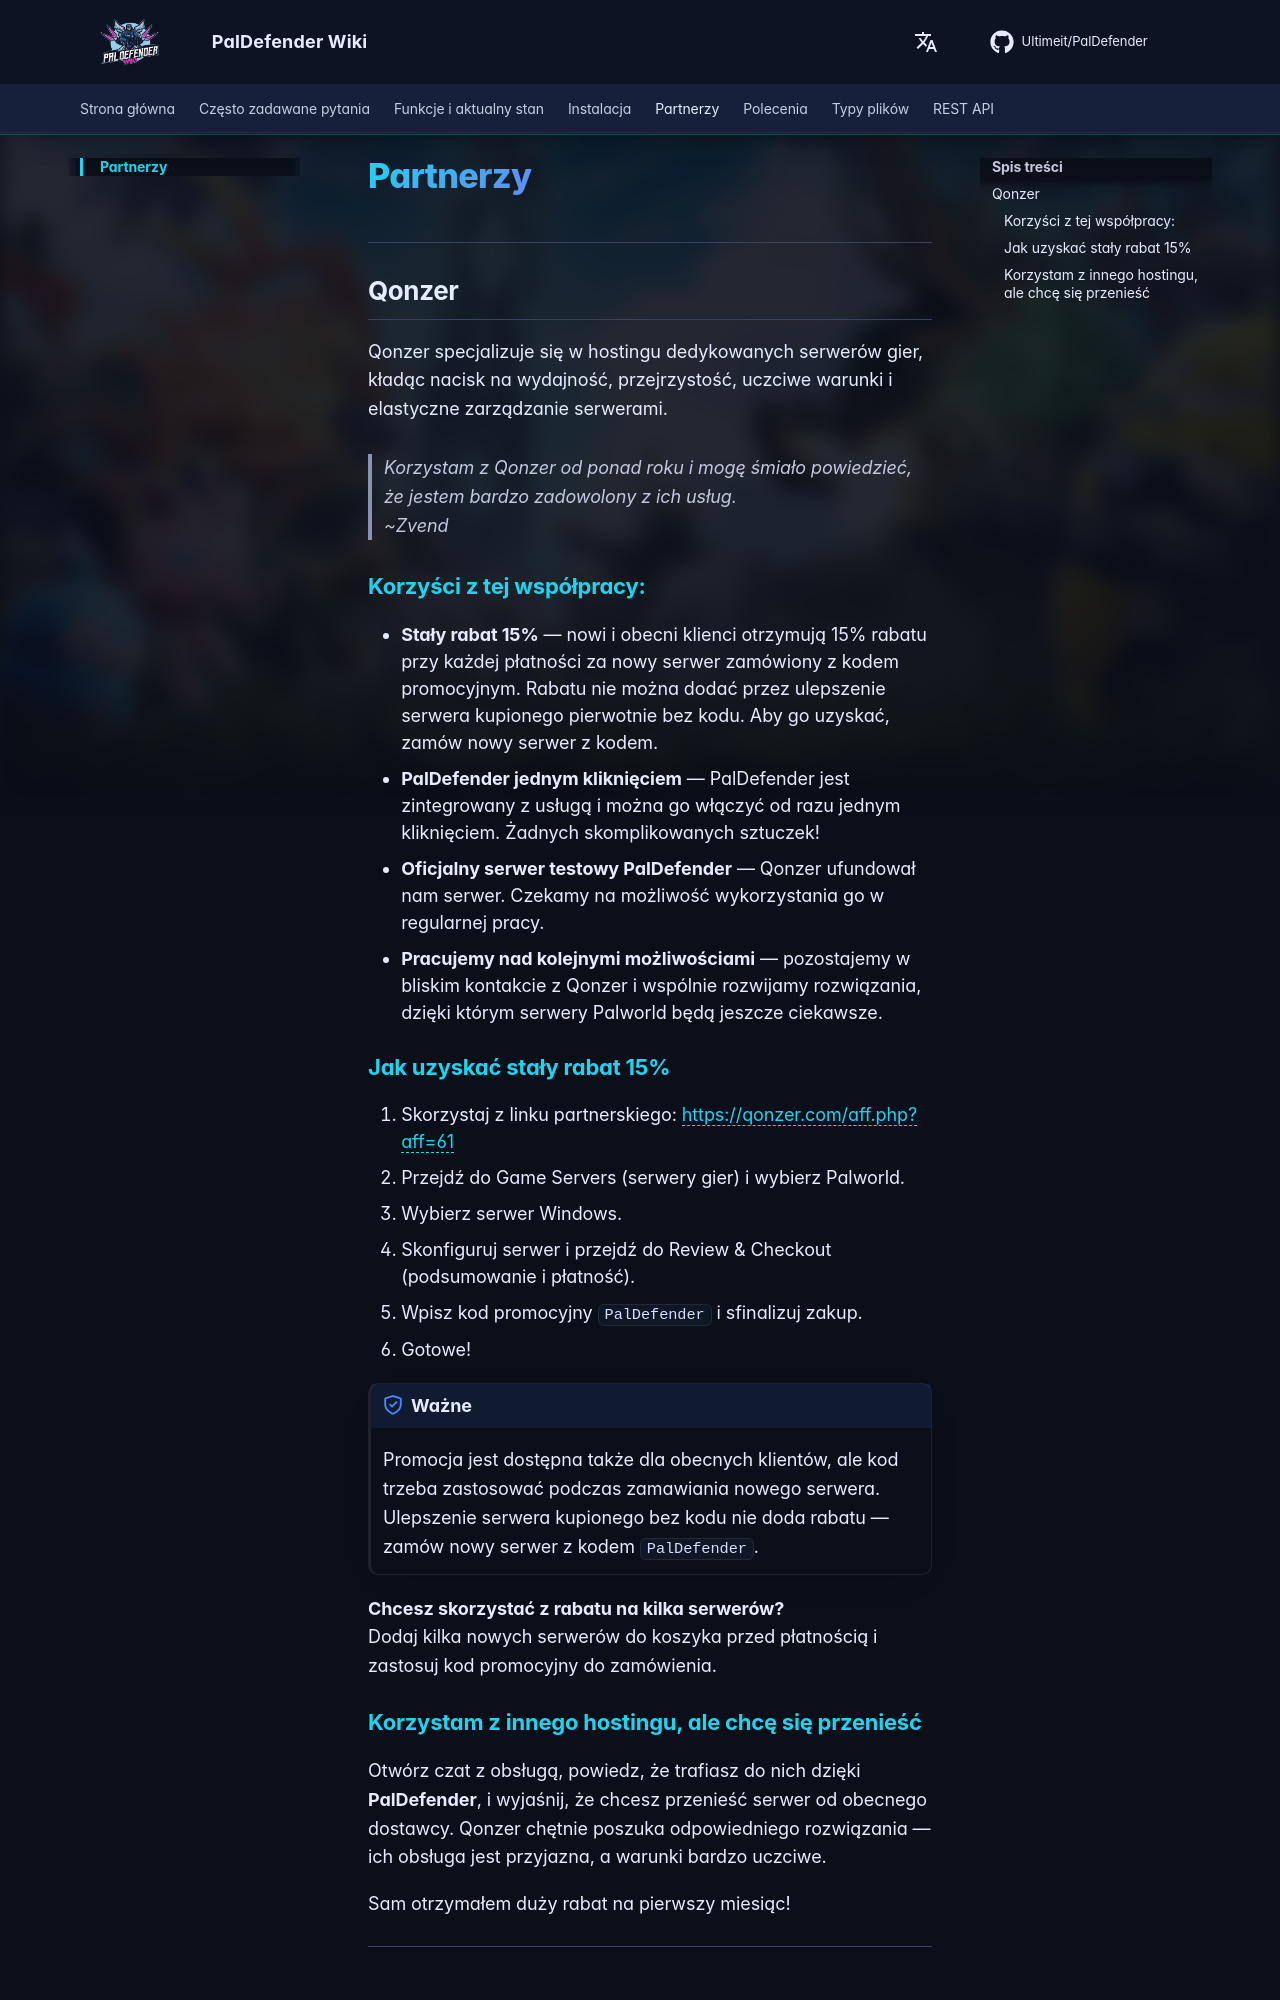

repository: Ultimeit/PalDefender · page: pl/Partnerships/index.html · generator: mkdocs

# Partnerzy

---

## Qonzer
Qonzer specjalizuje się w hostingu dedykowanych serwerów gier, kładąc nacisk na wydajność, przejrzystość, uczciwe warunki i elastyczne zarządzanie serwerami.

> *Korzystam z Qonzer od ponad roku i mogę śmiało powiedzieć, że jestem bardzo zadowolony z ich usług.* <br>
> ~Zvend

### Korzyści z tej współpracy:
- **Stały rabat 15%** — nowi i obecni klienci otrzymują 15% rabatu przy każdej płatności za nowy serwer zamówiony z kodem promocyjnym. Rabatu nie można dodać przez ulepszenie serwera kupionego pierwotnie bez kodu. Aby go uzyskać, zamów nowy serwer z kodem.
- **PalDefender jednym kliknięciem** — PalDefender jest zintegrowany z usługą i można go włączyć od razu jednym kliknięciem. Żadnych skomplikowanych sztuczek!
- **Oficjalny serwer testowy PalDefender** — Qonzer ufundował nam serwer. Czekamy na możliwość wykorzystania go w regularnej pracy.
- **Pracujemy nad kolejnymi możliwościami** — pozostajemy w bliskim kontakcie z Qonzer i wspólnie rozwijamy rozwiązania, dzięki którym serwery Palworld będą jeszcze ciekawsze.

### Jak uzyskać **stały rabat 15%** { #permanent-discount }

1. Skorzystaj z linku partnerskiego: <a href="https://qonzer.com/aff.php?aff=61" target="_blank">https://qonzer.com/aff.php?aff=61</a>
2. Przejdź do Game Servers (serwery gier) i wybierz Palworld.
3. Wybierz serwer Windows.
4. Skonfiguruj serwer i przejdź do Review & Checkout (podsumowanie i płatność).
5. Wpisz kod promocyjny `PalDefender` i sfinalizuj zakup.
6. Gotowe!

!!! important "Ważne"
    Promocja jest dostępna także dla obecnych klientów, ale kod trzeba zastosować podczas zamawiania nowego serwera. Ulepszenie serwera kupionego bez kodu nie doda rabatu — zamów nowy serwer z kodem `PalDefender`.

**Chcesz skorzystać z rabatu na kilka serwerów?** <br>
Dodaj kilka nowych serwerów do koszyka przed płatnością i zastosuj kod promocyjny do zamówienia.
